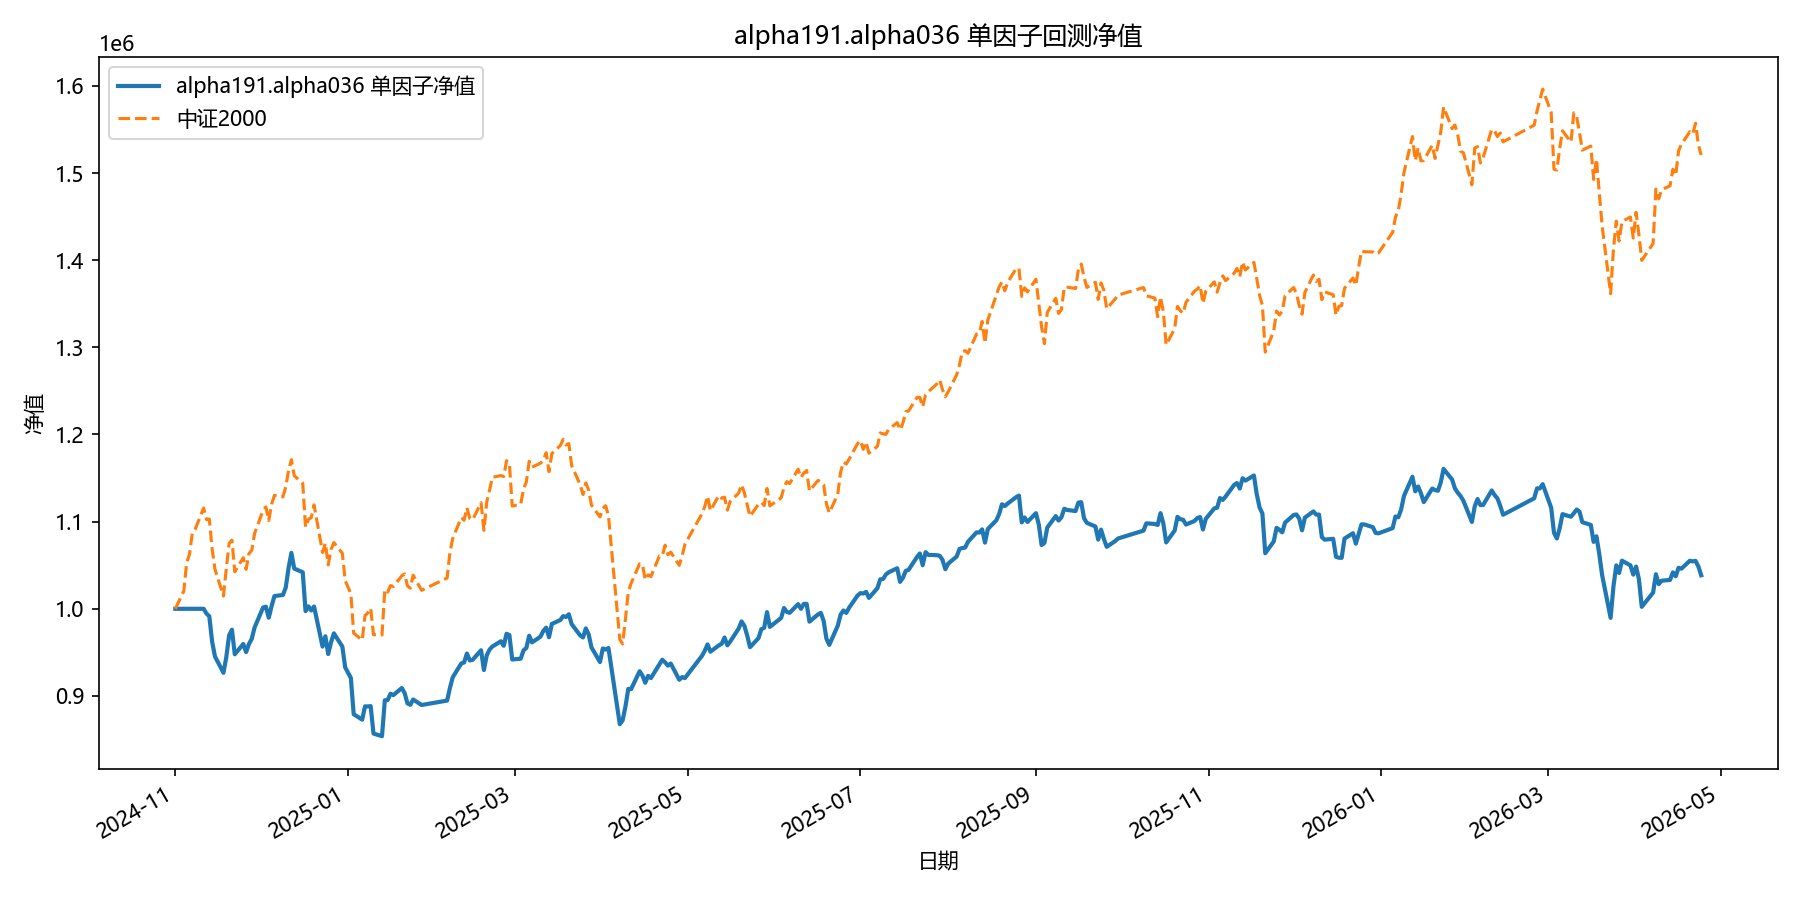

Values plotted in this chart, from the file beside it:
date, equity
2024-11-01, 1000000
2024-11-04, 1000000
2024-11-05, 1000000
2024-11-06, 1000000
2024-11-07, 1000000
2024-11-08, 1000000
2024-11-11, 1000000
2024-11-12, 994542
2024-11-13, 991403
2024-11-14, 962245
2024-11-15, 945340
2024-11-18, 926579
2024-11-19, 944492
2024-11-20, 969520
2024-11-21, 976018
2024-11-22, 947794
2024-11-25, 959634
2024-11-26, 950331
2024-11-27, 959556
2024-11-28, 965653
2024-11-29, 978626
2024-12-02, 1001484
2024-12-03, 1002434
2024-12-04, 989763
2024-12-05, 1002949
2024-12-06, 1014599
2024-12-09, 1015867
2024-12-10, 1024325
2024-12-11, 1046879
2024-12-12, 1064174
2024-12-13, 1046133
2024-12-16, 1042000
2024-12-17, 997304
2024-12-18, 1002796
2024-12-19, 998090
2024-12-20, 1002661
2024-12-23, 956661
2024-12-24, 968471
2024-12-25, 948125
2024-12-26, 961510
2024-12-27, 971814
2024-12-30, 956626
2024-12-31, 932739
2025-01-02, 920689
2025-01-03, 879100
2025-01-06, 872799
2025-01-07, 888021
2025-01-08, 887974
2025-01-09, 888345
2025-01-10, 856836
2025-01-13, 853827
2025-01-14, 895039
2025-01-15, 895270
2025-01-16, 902508
2025-01-17, 900984
2025-01-20, 909110
2025-01-21, 903305
2025-01-22, 891480
2025-01-23, 889873
2025-01-24, 895950
... 299 more rows
